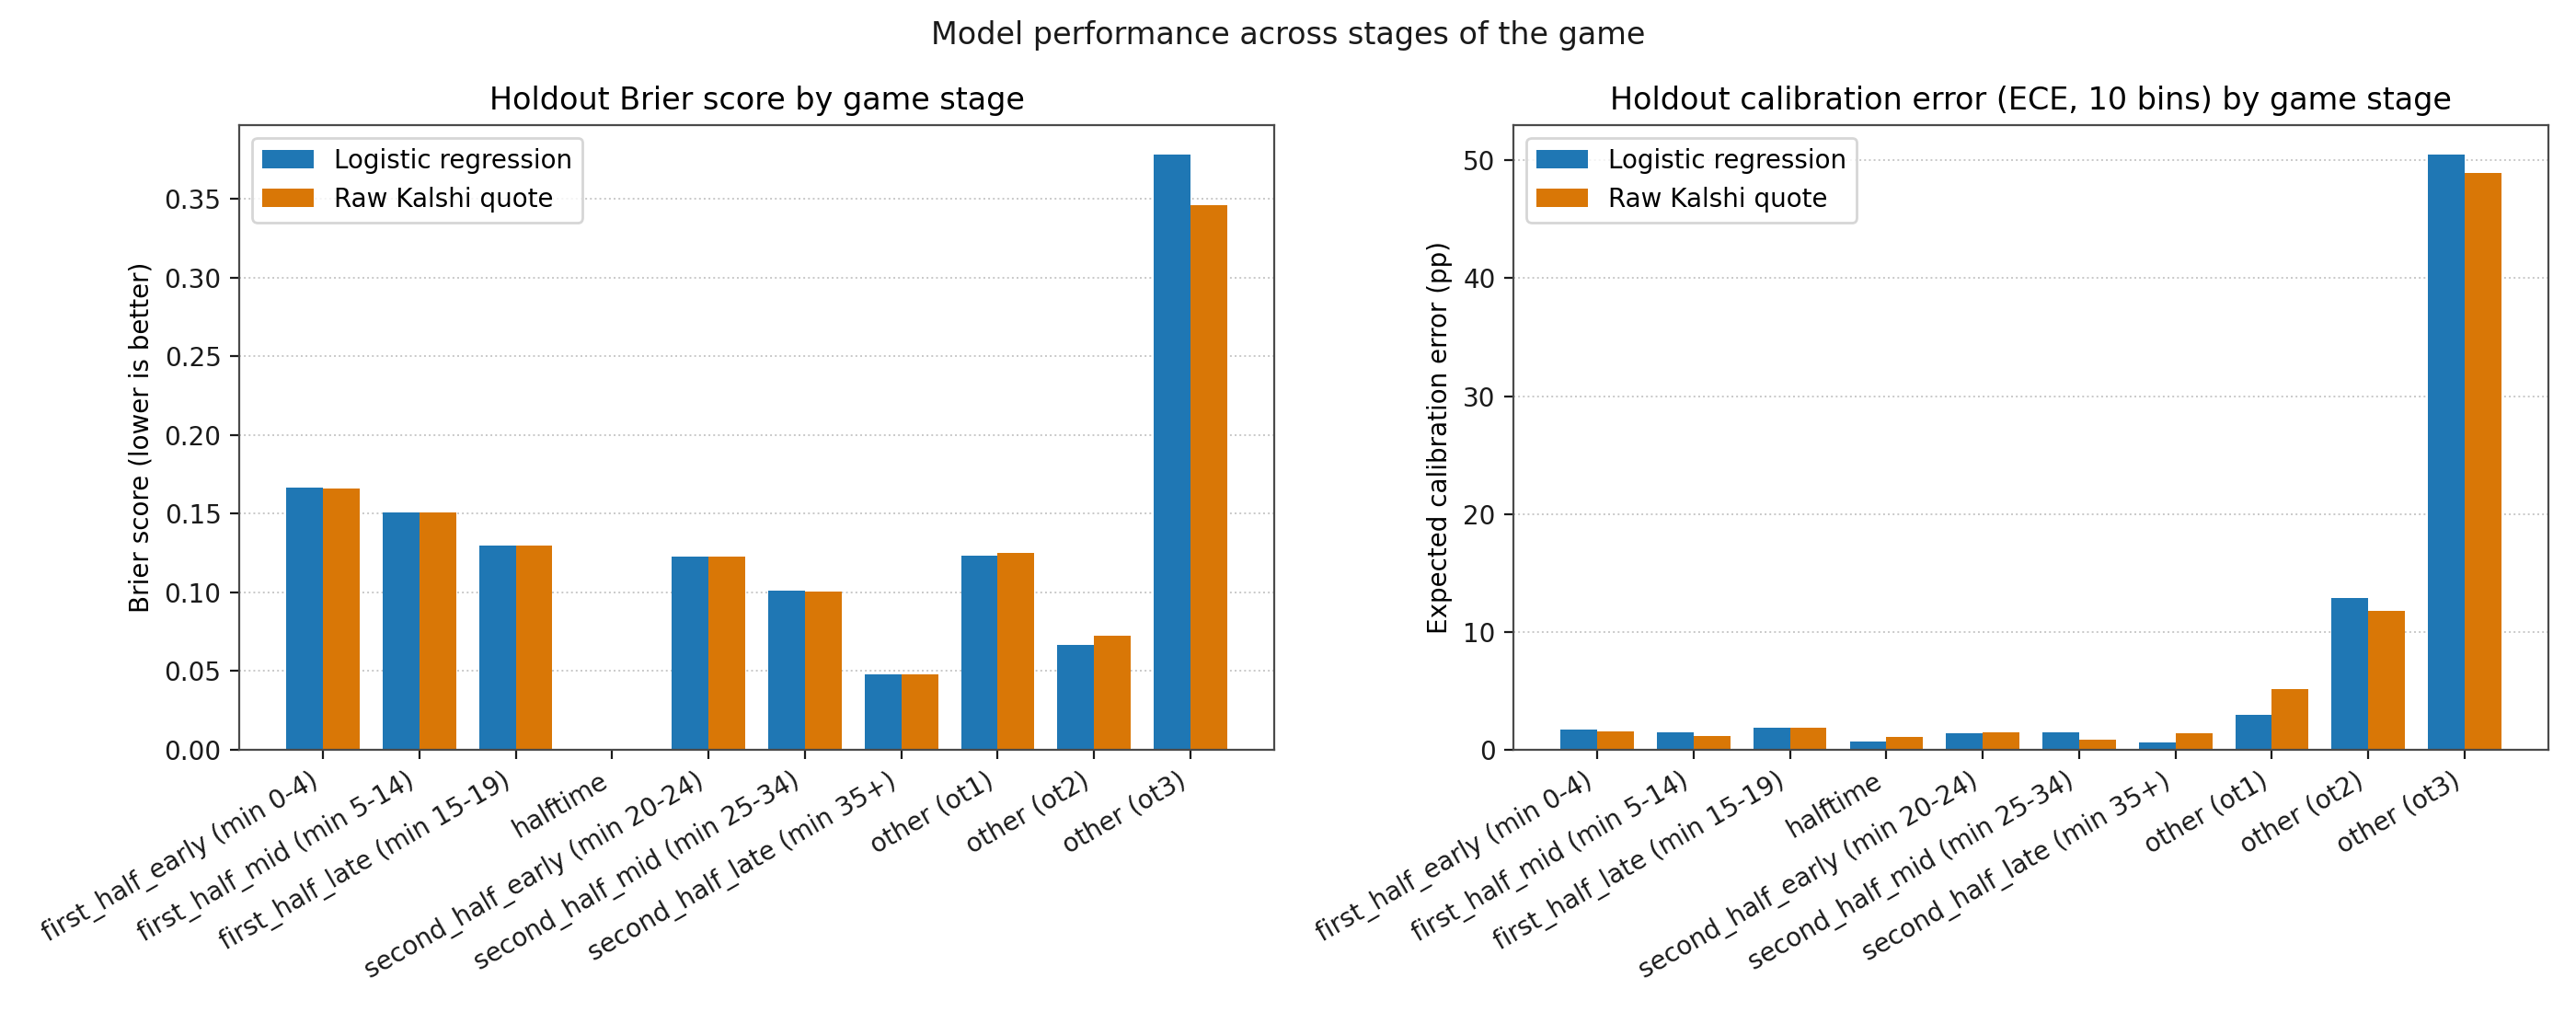

Values plotted in this chart, from the file beside it:
stage, n_rows, n_games, model_roc_auc, baseline_roc_auc, model_log_loss, baseline_log_loss, model_brier, baseline_brier, model_ece_pp, baseline_ece_pp
first_half_early (min 0-4), 10300, 1030, 0.8336, 0.8335, 0.4947, 0.4944, 0.1664, 0.1663, 1.703, 1.566
first_half_mid (min 5-14), 20600, 1030, 0.8638, 0.8638, 0.451, 0.4513, 0.1508, 0.1507, 1.494, 1.173
first_half_late (min 15-19), 10512, 1030, 0.8994, 0.8994, 0.3928, 0.3943, 0.1296, 0.1297, 1.853, 1.907
halftime, 114, 17, 1.0, 1.0, 0.006883, 0.01103, 5.600170192800411e-05, 0.0001325, 0.6855, 1.096
second_half_early (min 20-24), 10162, 1021, 0.9091, 0.9091, 0.3774, 0.3774, 0.123, 0.1229, 1.423, 1.516
second_half_mid (min 25-34), 20470, 1024, 0.9381, 0.9382, 0.3166, 0.3154, 0.101, 0.1006, 1.51, 0.8619
second_half_late (min 35+), 12072, 1024, 0.9852, 0.9851, 0.1581, 0.1604, 0.04787, 0.04803, 0.6656, 1.372
other (ot1), 626, 54, 0.9103, 0.9106, 0.3707, 0.3803, 0.1231, 0.1253, 2.987, 5.133
other (ot2), 118, 10, 0.9823, 0.9822, 0.2302, 0.2531, 0.06648, 0.07256, 12.84, 11.79
other (ot3), 12, 1, 0.5556, 0.5556, 0.9799, 0.8847, 0.3781, 0.3459, 50.48, 48.92
